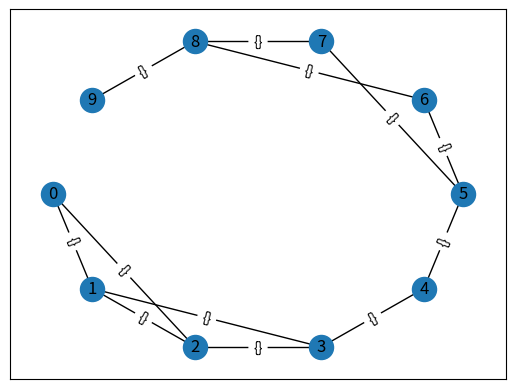

Write the Python code that produced this figure.
import matplotlib.pyplot as plt
import networkx as nx
from functools import partial
import random, math


def draw_graph(input_G, layout="shell"):
	if layout == "shell":
		pos = nx.shell_layout(input_G)
	elif layout == "spring":
		pos = nx.spring_layout(input_G)
	elif layout == "spectral":
		pos = nx.spectral_layout(input_G)
	elif layout == "circular":
		pos = nx.circular_layout(input_G)
	elif layout == "random":
		pos = nx.random_layout(input_G)
	else:
		pos = nx.shell_layout(input_G)

	plt.figure()
	nx.draw_networkx_nodes(input_G, pos)
	nx.draw_networkx_edges(input_G, pos)
	nx.draw_networkx_labels(input_G, pos)
	nx.draw_networkx_edge_labels(input_G, pos)
	plt.show()


'''
많은 데이터 문제는 노드(node)와 그 사이를 연결하는 엣지(edge)로 구성된 네트워크(network) 관점에서 볼수 있다.

1. undirected network: 방향이 없는 네트워크
	- 페이스북의 친구 관계 (상호적) - A가 B의 친구라면 B는 A의 친구다
2. directed network: 방향이 있는 네트워크
	- 하이퍼링크
'''

'''
매개 중심성
1장, 데이텀 네트워크에서 친구 수를 셈으로써 중심이 되는 주요 핵심 인물을 찾았다.
몇가지 추가적인 접근법을 살펴보자
'''

users = [
	{"id": 0, "name": "Hero"},
	{"id": 1, "name": "Dunn"},
	{"id": 2, "name": "Sue"},
	{"id": 3, "name": "Chi"},
	{"id": 4, "name": "Thor"},
	{"id": 5, "name": "Clive"},
	{"id": 6, "name": "Hicks"},
	{"id": 7, "name": "Devin"},
	{"id": 8, "name": "Kate"},
	{"id": 9, "name": "Klein"}
]

friendships = [(0, 1), (0, 2), (1, 2), (1, 3), (2, 3), (3, 4),
			   (4, 5), (5, 6), (5, 7), (6, 8), (7, 8), (8, 9)]

# graph 출력
G = nx.Graph()
G.add_edges_from(friendships)
draw_graph(G)

for user in users:
	user["friends"] = []

for i, j in friendships:
	# users[i]는 사용자 중 id가 i인 사람을 의미하기 때문에 문제없이 작동한다
	users[i]["friends"].append(users[j])  # j를 i의 친구로 추가
	users[j]["friends"].append(users[i])  # i를 j의 친구로 추가

'''
1장에서 연결 중심성(degree centrality)을 살펴볼 때, 직관적으로 생각했던 주요 연결고리들이 선정되지 않았음
대안으로 사용할 수 있는 지수 중 하나는 매개 중심성(betweenness centrality) 이다.
	- 이는 임의의 두 사람 사이의 최단 경로상에 빈번하게 등장하는 사람들이 큰 값을 가지는 지수
	- 구체적으로는, 노드 i의 매개 중심성은 다른 노드 j,k 쌍의 최단 경로 중에, i를 거치는 경로의 비율로 계산.

첫번째로 할 수 있는 것은 임의의 두 사람이 주어졌을 때 그들 간의 최단 경로를 모두 구하는 것
'Breadth-first search'(너비 우선 탐색, BFS) 라고도 알려져 있는 알고리즘 사용 (그래도 이 책에서는 가장 복잡한 알고리즘 중 하나)
'''

from collections import deque


def shortest_paths_from(from_user):
	# 특정 사용자로부터 다른 사용자까지의 모든 최단 경로를 포함하는 dict
	shortest_paths_to = {from_user["id"]: [[]]}

	# 확인해야 하는 (이전 사용자, 다음 사용자) 큐
	# 모든 (from_user, from_user의 친구) 쌍으로 시작
	frontier = deque((from_user, friend)
					 for friend in from_user["friends"])

	# 큐가 빌 때까지 반복
	while frontier:

		prev_user, user = frontier.popleft()  # 큐의 첫 번째 사용자를 가져옴
		user_id = user['id']

		# 큐에 사용자를 추가하는 방법을 고려해 보면
		# prev_user 까지의 최단 경로를 이미 알고 있을 수도 있다.
		paths_to_prev_user = shortest_paths_to[prev_user["id"]]
		new_paths_to_user = [path + [user_id] for path in paths_to_prev_user]

		# 만약 최단 경로를 이미 알고 있다면
		old_paths_to_user = shortest_paths_to.get(user_id, [])

		# 지금까지의 최단 경로는 무엇일까?
		if old_paths_to_user:
			min_path_length = len(old_paths_to_user[0])
		else:
			min_path_length = float('inf')

		# 길지 않은 새로운 경로만 저장
		new_paths_to_user = [path
							 for path in new_paths_to_user
							 if len(path) <= min_path_length
							 and path not in old_paths_to_user]

		shortest_paths_to[user_id] = old_paths_to_user + new_paths_to_user

		# 아직 한번도 보지 못한 이웃을 frontier 에 추가
		frontier.extend((user, friend)
						for friend in user["friends"]
						if friend["id"] not in shortest_paths_to)

	return shortest_paths_to


for user in users:
	user["shortest_paths"] = shortest_paths_from(user)

for user in users:
	user["betweenness_centrality"] = 0.0

for source in users:
	source_id = source['id']
	for target_id, paths in source["shortest_paths"].items():
		if source_id < target_id:  # 잘못해서 두 번 세지 않도록 주의
			num_paths = len(paths)  # 최단 경로가 몇 개 존재하는가?
			contrib = 1 / num_paths  # 중심성에 기여하는 값
			for path in paths:
				for id in path:
					if id not in [source_id, target_id]:
						users[id]["betweenness_centrality"] += contrib

'''
근접 중심성(closeness centrality)
	- 각 사용자의 원접성(farness) 을 계산, 원접성이란 from_user 와 다른 모든 사용자의 최단 경로를 합한 값
	(만약 여러 개의 최단 경로를 찾았다면 어차피 모든 최단 경로의 거리는 동일하니 첫 번째 최단 경로의 거리만 더해 주자)
'''


def farness(user):
	'''모든 사용자와의 최단 거리 합'''
	return sum(len(paths[0])
			   for paths in user["shortest_paths"].values())


for user in users:
	user['closeness_centrality'] = 1 / farness(user)

'''
고유벡터 중심성

행렬 연산
A가 n1 x k1 행렬, B가 n2 x k2 행렬 그리고 k1 = n2 라고 하면 
두 행렬의 곱 AB는 n1 x k2 행렬이 되고, 이때 (i, j) 번째 항목의 값은 다음과 같다.
Ai1Bij + Ai2B2j + ... + AikBkj
'''


def dot(v, w):
	"""v_1 * w_1 + ... + v_n * w_n"""
	return sum(v_i * w_i for v_i, w_i in zip(v, w))


def get_row(A, i):
	return A[i]


def get_column(A, j):
	return [A_i[j] for A_i in A]


# 이는 A의 i 번째 행과 B의 j 번째 열의 내적과 동일하다.
def matrix_product_entry(A, B, i, j):
	return dot(get_row(A, i), get_column(B, j))


def shape(A):
	num_rows = len(A)
	num_cols = len(A[0]) if A else 0
	return num_rows, num_cols


def make_matrix(num_rows, num_cols, entry_fn):
	"""returns a num_rows x num_cols matrix
	whose (i,j)-th entry is entry_fn(i, j)"""
	return [[entry_fn(i, j) for j in range(num_cols)]
			for i in range(num_rows)]


# 이를 이용해 행렬의 곱을 다음과 같이 계산할 수 있다.
def matrix_multiply(A, B):
	n1, k1 = shape(A)
	n2, k2 = shape(B)
	if k1 != n2:
		raise ArithmeticError("incompatible shapes!")

	return make_matrix(n1, k2, partial(matrix_product_entry, A, B))


# 이에 따라 A 가 n x k 행렬이고 B가 k x l 행렬일 때 AB는 n x l 행렬이 된다.

# 벡터 표현 방법을 서로 변환해 주는 함수
def vector_as_matrix(v):
	"""list 형태의 벡터 v를 n x 1 행렬로 변환"""
	return [[v_i] for v_i in v]


def vector_from_matrix(v_as_matrix):
	"""n x 1 행렬을 list 로 변환"""
	return [row[0] for row in v_as_matrix]


# matrix_multiply를 동원하여 행렬 연산을 정의
def matrix_operate(A, v):
	v_as_matrix = vector_as_matrix(v)
	product = matrix_multiply(A, v_as_matrix)
	return vector_from_matrix(product)


'''
A가 사각행렬(square matrix)이라면 이 연산은 n차원 벡터를 다른 n차원 벡터로 변환
때로는 A와 v의 값에 따라 A와 v를 곱하면 v의 상수 배에 해당하는 벡터를 얻을 때가 있다.
즉, 결과값으로 나온 벡터는 기존 벡터 v와 같은 방향을 가리키는 벡터가 된다는 것을 의미.
v가 0으로만 이뤄진 벡터가 아닌데도 이런 일이 생기면 v를 A의 고유벡터(eigenvector)라고 부르고,
이때 곱해진 상수를 고유값(eigenvalue)이라고 부르게 된다.

행렬 A의 고유백터를 찾는 방법은, 임의의 벡터 v를 골라 matrix_operate를 수행하고, 
결과값의 크기가 1이 되게 재조정 하는 과정을 반복 수행하는 것이다. 
'''


def sum_of_squares(v):
	"""v_1 * v_1 + ... + v_n * v_n"""
	return dot(v, v)


def magnitude(v):
	return math.sqrt(sum_of_squares(v))


def scalar_multiply(c, v):
	return [c * v_i for v_i in v]


def vector_subtract(v, w):
	"""subtracts two vectors componentwise"""
	return [v_i - w_i for v_i, w_i in zip(v, w)]


def squared_distance(v, w):
	return sum_of_squares(vector_subtract(v, w))


def distance(v, w):
	return math.sqrt(squared_distance(v, w))


def find_eigenvector(A, tolerance=0.0001):
	guess = [random.random() for __ in A]

	while True:
		result = matrix_operate(A, guess)
		length = magnitude(result)
		next_guess = scalar_multiply(1 / length, result)

		if distance(guess, next_guess) < tolerance:
			return next_guess, length  # 고유벡터, 고유값

		guess = next_guess


'''
결과값으로 반환되는 guess 를 matrix_operate를 통해 결과값의 크기가 1인 벡터로 재조정하면, 자기 자신이 반환된다.
즉, 여기서 guess는 고유벡터라는 것을 의미한다.
'''

'''
모든 실수 행렬에 고유벡터와 고유값이 있는 것은 아니다.
예를 들어 시계 방향으로 90도 회전하는 연산을 하는 다음 행렬에는 곱했을 때 자기 자신이 되는 벡터는 영벡터밖에 없다. 
'''
rotate = [[0, 1],
		  [-1, 0]]  # 이 행렬로 앞에 구현한 find_eigenvector 를 수행하면 영원히 끝나지 않는다.

# 고유벡터가 있는 행렬도 때로는 무한루프에 빠질 수 있음
flip = [[0, 1],
		[1, 0]]
'''
이 행렬은 모든 벡터 [x, y]를 [y, x]로 변환 
하지만 x, y 값이 다른 임의의 벡터에서 출발해서 find_eigenvector 를 수행하면 
x, y 값을 바꾸는 연산만 무한히 수행할 것이다.
(numpy 같은경우 이런 케이스까지 다루는 다양한 방법이 있음)

결과적으로  find_eigenvector 가 결과값을 반환하면 그 결과 값은 곧 고유벡터
'''

'''
중심성
고유벡터가 데이텀 네트워크를 이해하는 데 어떻게 도움을 줄까?
- 네트워크를 인접행렬(adjacency matrix)의 형태로 나타내 봄
- 이 행렬은 사용자 i와 사용자 j가 친구인 경우 (i, j)번째 항목에 1이 있고 친구가 아닌경우 0이 있는 행렬이다.
'''


def entry_fn(i, j):
	return 1 if (i, j) in friendships or (j, i) in friendships else 0


n = len(users)
adjacency_matrix = make_matrix(n, n, entry_fn)

'''
각 사용자의 고유벡터 중심성이란 find_eigenvector 로 찾은 사용자의 고유벡터가 된다.
'''
eigenvector_centralities, _ = find_eigenvector(adjacency_matrix)

'''
연결 수가 많고, 중심성이 높은 사용자들한데 연결된 사용자들은 고유벡터 중심성이 높다.
'''

'''
아직 고유벡터가 중심성과 어떠한 관련이 있는지 얘기하진 않았.
고유벡터는 다음의 값을 계산했을 때 결과값이 eigenvector_centralities의 상수배가 된다.
'''
matrix_operate(adjacency_matrix, eigenvector_centralities)

'''
행렬곱이 어떻게 동작하는지 살펴보면 matrix_operate는 i번째 항목으로 
다음의 값을 가지는 벡터를 계산해 준다는 것을 알수 있다
'''
dot(get_row(adjacency_matrix, i), eigenvector_centralities)
'''
이 값은 사용자 i에게 연결되어 있는 사용자들의 eigenvector_centralities의 합과 같다.
바꿔 말하면, 고유벡터 중심성은 사용자 당 하나씩 부여되는 숫자 그 숫자는 이웃의 중심성의 합의 배수.
이 경우 중심성이란, 중심성이 높은 사람들과 연결되어 있는 정도를 의미
즉 중심성이 높은 사람들과 많이 연결되어 있을수록 자신의 중심성도 높다.
'''

'''
find_eigenvector의 역할에 대해 생각, 이 현상을 다른관점에서 해석
find_eigenvector는 각 노드에 임의의 중심성을 할당하는 것으로 시작해서, 다음 두 단계가 수렴할 때까지 반복
	1. 각 노드의 이웃에 있는 중심성 점수의 합으로 해당 노드에 새로운 중심성 점수를 부여
	2. 중심성 벡터의 크기가 1이 되도록 벡터를 재조정
'''

'''
방향성 그래프(Directed graphs)와 페이지랭크
친구 모델에서 보증 모델로 
이 새로운 모델에서 관계는 상호적인 것이 아니라, 한사람(source)이 다른 멋진사람(target)의 실력에 보증을 서주는
(source, target) 쌍으로 비대칭적인 관계를 표현
'''
endorsements = [(0, 1), (1, 0), (0, 2), (2, 0), (1, 2), (2, 1), (1, 3),
				(2, 3), (3, 4), (5, 4), (5, 6), (7, 5), (6, 8), (8, 7), (8, 9)]

for user in users:
	user["endorses"] = []  # 다른 사람을 보증해 주는 정보를 유지하기 위해 list를 생성
	user["endorsed_by"] = []  # 보증을 받는 것에 대한 정보를 유지하기 위해 새로운 list를 생성

for source_id, target_id in endorsements:
	users[source_id]["endorses"].append(users[target_id])
	users[target_id]["endorsed_by"].append(users[source_id])

endorsements_by_id = [(user["id"], len(user["endorsed_by"]))
					  for user in users]

sorted(endorsements_by_id, key=lambda pair: pair[1], reverse=True)

'''
'보증의 수' 같은 숫자는 조작이 매우 쉬움
좀더 나은 지수는 '누가' 보증을 서는지를 고려
그것이 페이지랭크(PageRank) 알고리즘의 기본 철학이기도 함
	1. 네트워크 전체에는 1.0(또는 100%)의 페이지 랭크가 있다.
	2. 초기에 이 페이지랭크를 모든 노드에 고르게 배당한다.
	3. 각 스텝을 거칠 때마다 각 노드에 배당된 페이지랭크의 대부분은 외부로 향하는 링크에 균등하게 배당
	4. 각 스텝을 거칠 때마다 각 노드에 남아 있는 페이지랭크를 모든 노드에 고르게 배당 
'''

def page_rank(users, damping = 0.85, num_iters = 100):

	# 먼제 페이지랭크를 모든 노드에 고르게 배당
	num_users = len(users)
	pr = {user["id"] : 1 / num_users for user in users}

	# 매 스텝마다 각 노드가 받는
	# 적은 량의 PageRank
	base_pr = (1 - damping) / num_users

	for __ in range(num_iters):
		next_pr = {user["id"]: base_pr for user in users}
		for user in users:
			# 페이지랭크를 외부로 향하는 링크에 배당한다
			links_pr = pr[user["id"]] * damping
			for endorsee in user["endorses"]:
				next_pr[endorsee["id"]] += links_pr / len(user["endorses"])
			pr = next_pr

	return pr

'''
더 공부해 보고 싶다면
- 이곳에서 언급한 중심성 지표들은 가장 인기 있는 것들이기는 하지만, 언급하지 않은 다른 중심성 지표들도 있다.
- networkX는 네트워크 분석을 위한 파이썬 라이브러리다. 중심성을 계산 하거나 그레프를 시각화하는 데 사용할 수 있다.
- Gephi는 애증이 깃든 GUI 기반의 네트워크 시각화 도구이
'''
